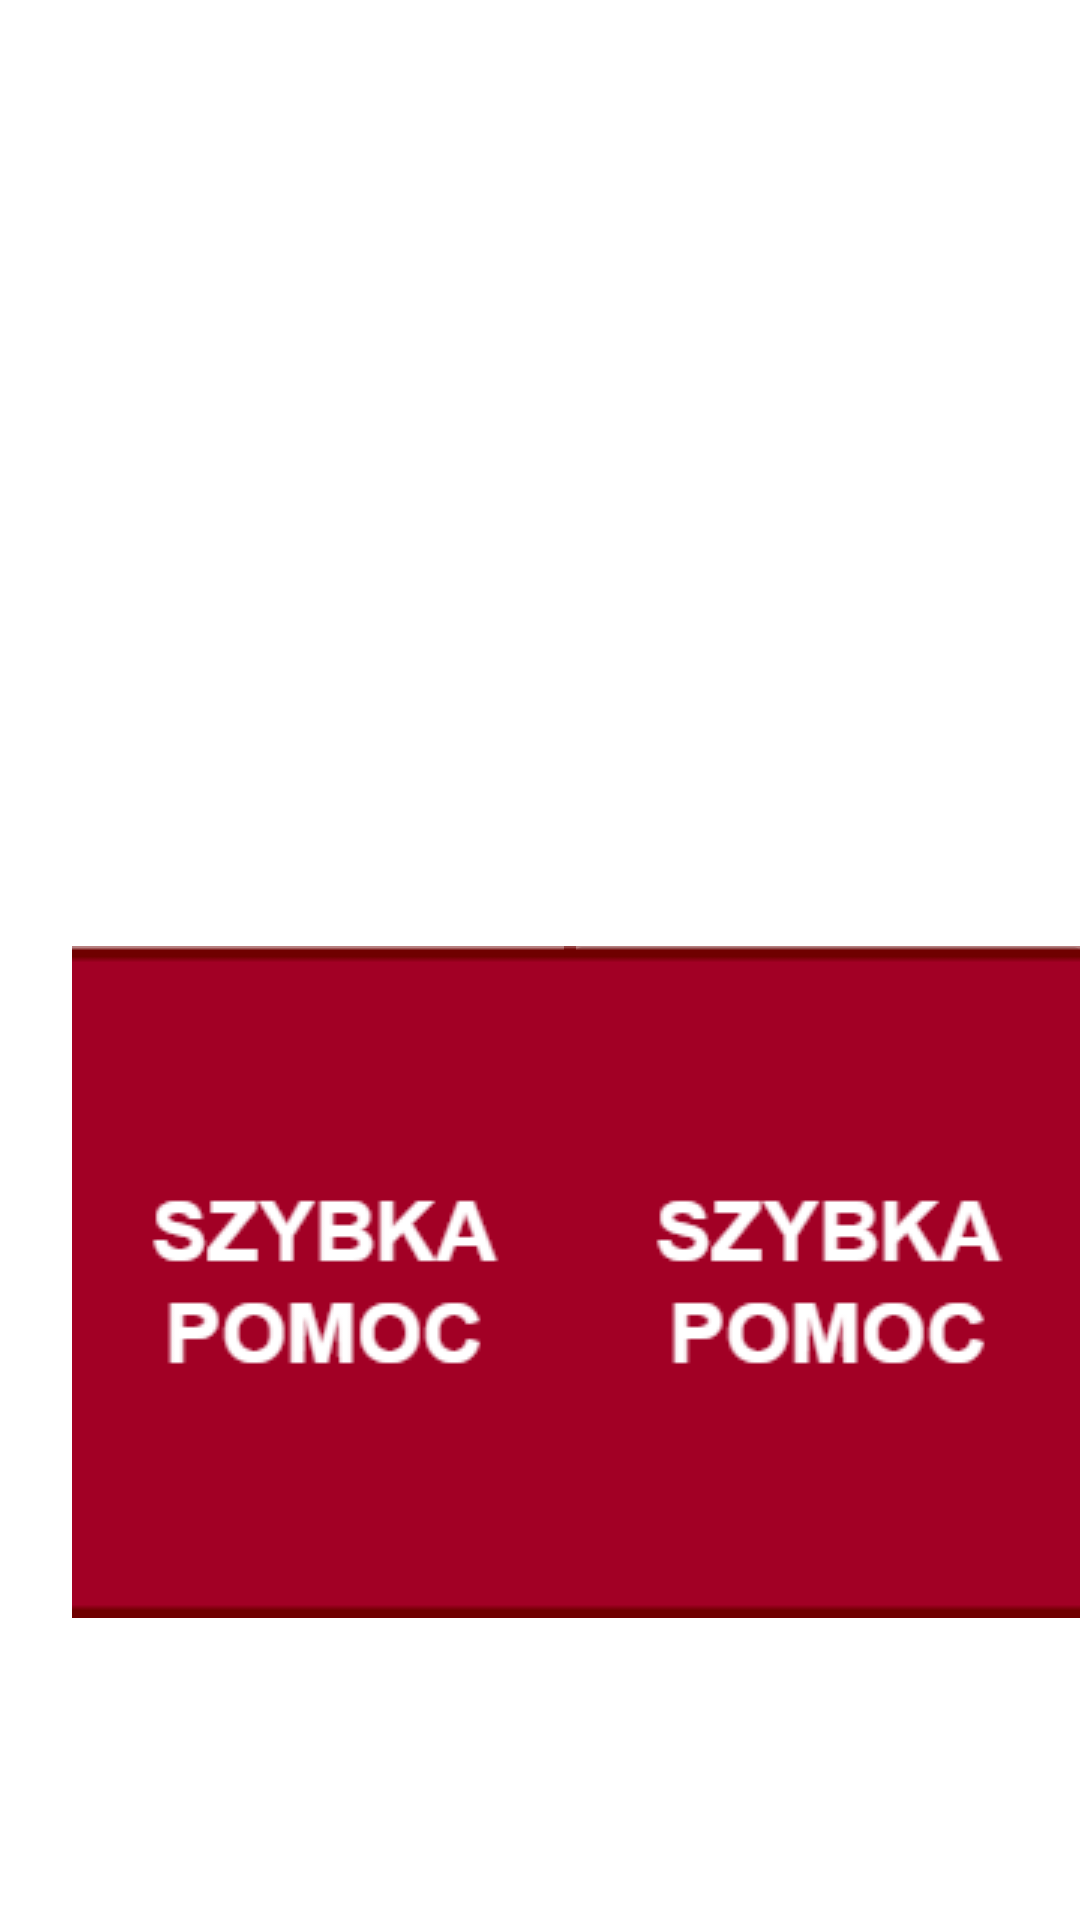

Write the Android layout XML for this screen, with the resource values it uses.
<!-- AndroidManifest.xml: application theme Theme.App_Janek -->
<!-- res/layout/activity_main_screen.xml -->
<?xml version="1.0" encoding="utf-8"?>
<androidx.constraintlayout.widget.ConstraintLayout xmlns:android="http://schemas.android.com/apk/res/android"
    xmlns:app="http://schemas.android.com/apk/res-auto"
    xmlns:tools="http://schemas.android.com/tools"
    android:layout_width="match_parent"
    android:layout_height="match_parent"
    tools:context=".MainScreen"
    android:background="@drawable/tlo_2">

    <ImageButton
        android:id="@+id/btn_account"
        android:layout_width="176dp"
        android:layout_height="235dp"
        app:layout_constraintBottom_toBottomOf="parent"
        app:layout_constraintEnd_toEndOf="parent"
        app:layout_constraintStart_toEndOf="@+id/btn_fasthelp"
        app:layout_constraintTop_toBottomOf="@+id/imageView3"
        app:srcCompat="@drawable/kafel_1" />

    <ImageButton
        android:id="@+id/btn_fasthelp"
        android:layout_width="168dp"
        android:layout_height="229dp"
        android:layout_marginStart="24dp"
        app:layout_constraintBottom_toBottomOf="parent"
        app:layout_constraintStart_toStartOf="parent"
        app:layout_constraintTop_toBottomOf="@+id/imageView3"
        app:srcCompat="@drawable/kafel_1" />

    <ImageView
        android:id="@+id/imageView3"
        android:layout_width="223dp"
        android:layout_height="182dp"
        android:layout_marginTop="32dp"
        app:layout_constraintEnd_toEndOf="parent"
        app:layout_constraintStart_toStartOf="parent"
        app:layout_constraintTop_toTopOf="parent"
        app:srcCompat="@drawable/emergency" />
</androidx.constraintlayout.widget.ConstraintLayout>
<!-- resources referenced by this layout -->
<resources>
  <!-- drawable kafel_1: png bitmap (drawable, 6765 bytes) -->
  <style name="Theme.App_Janek" parent="Theme.MaterialComponents.DayNight.DarkActionBar">
          
          <item name="colorPrimary">@color/purple_500</item>
          <item name="colorPrimaryVariant">@color/purple_700</item>
          <item name="colorOnPrimary">@color/white</item>
          
          <item name="colorSecondary">@color/teal_200</item>
          <item name="colorSecondaryVariant">@color/teal_700</item>
          <item name="colorOnSecondary">@color/black</item>
          
          <item name="android:statusBarColor" tools:targetApi="l">?attr/colorPrimaryVariant</item>
          
      </style>
  <!-- not gathered from this repository: default colours our renderer supplied (Android Studio template values) -->
  <color name="purple_500">#FF6200EE</color>
  <color name="purple_700">#FF3700B3</color>
  <color name="teal_200">#FF03DAC5</color>
  <color name="teal_700">#FF018786</color>
  <color name="black">#FF000000</color>
  <color name="white">#FFFFFFFF</color>
</resources>
